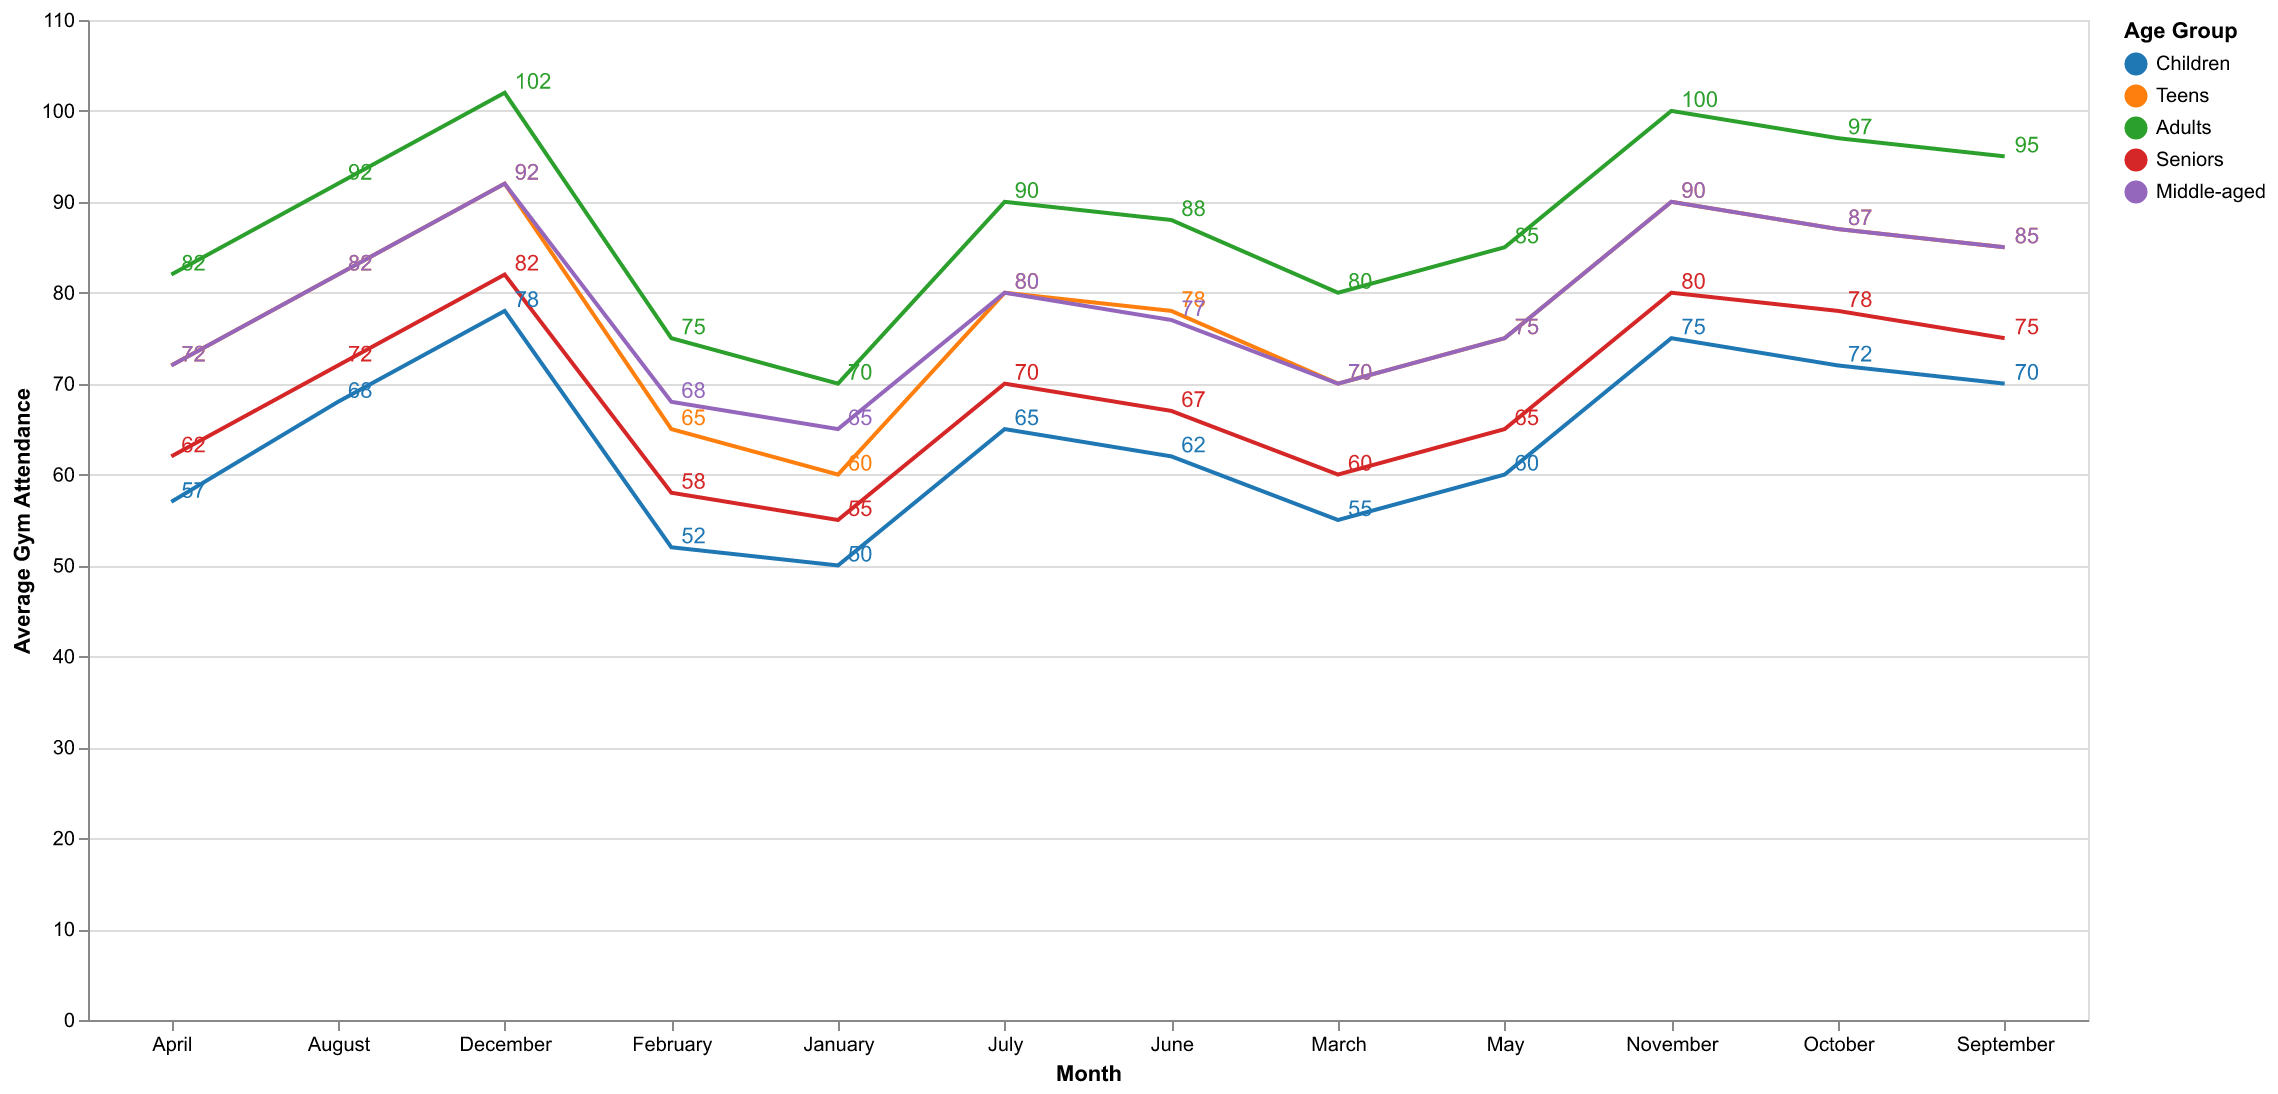

The file beside this chart, header and first rows:
Month, Children, Teens, Adults, Seniors, Middle-aged
January, 50, 60, 70, 55, 65
February, 52, 65, 75, 58, 68
March, 55, 70, 80, 60, 70
April, 57, 72, 82, 62, 72
May, 60, 75, 85, 65, 75
June, 62, 78, 88, 67, 77
July, 65, 80, 90, 70, 80
August, 68, 82, 92, 72, 82
September, 70, 85, 95, 75, 85
October, 72, 87, 97, 78, 87
November, 75, 90, 100, 80, 90
December, 78, 92, 102, 82, 92
